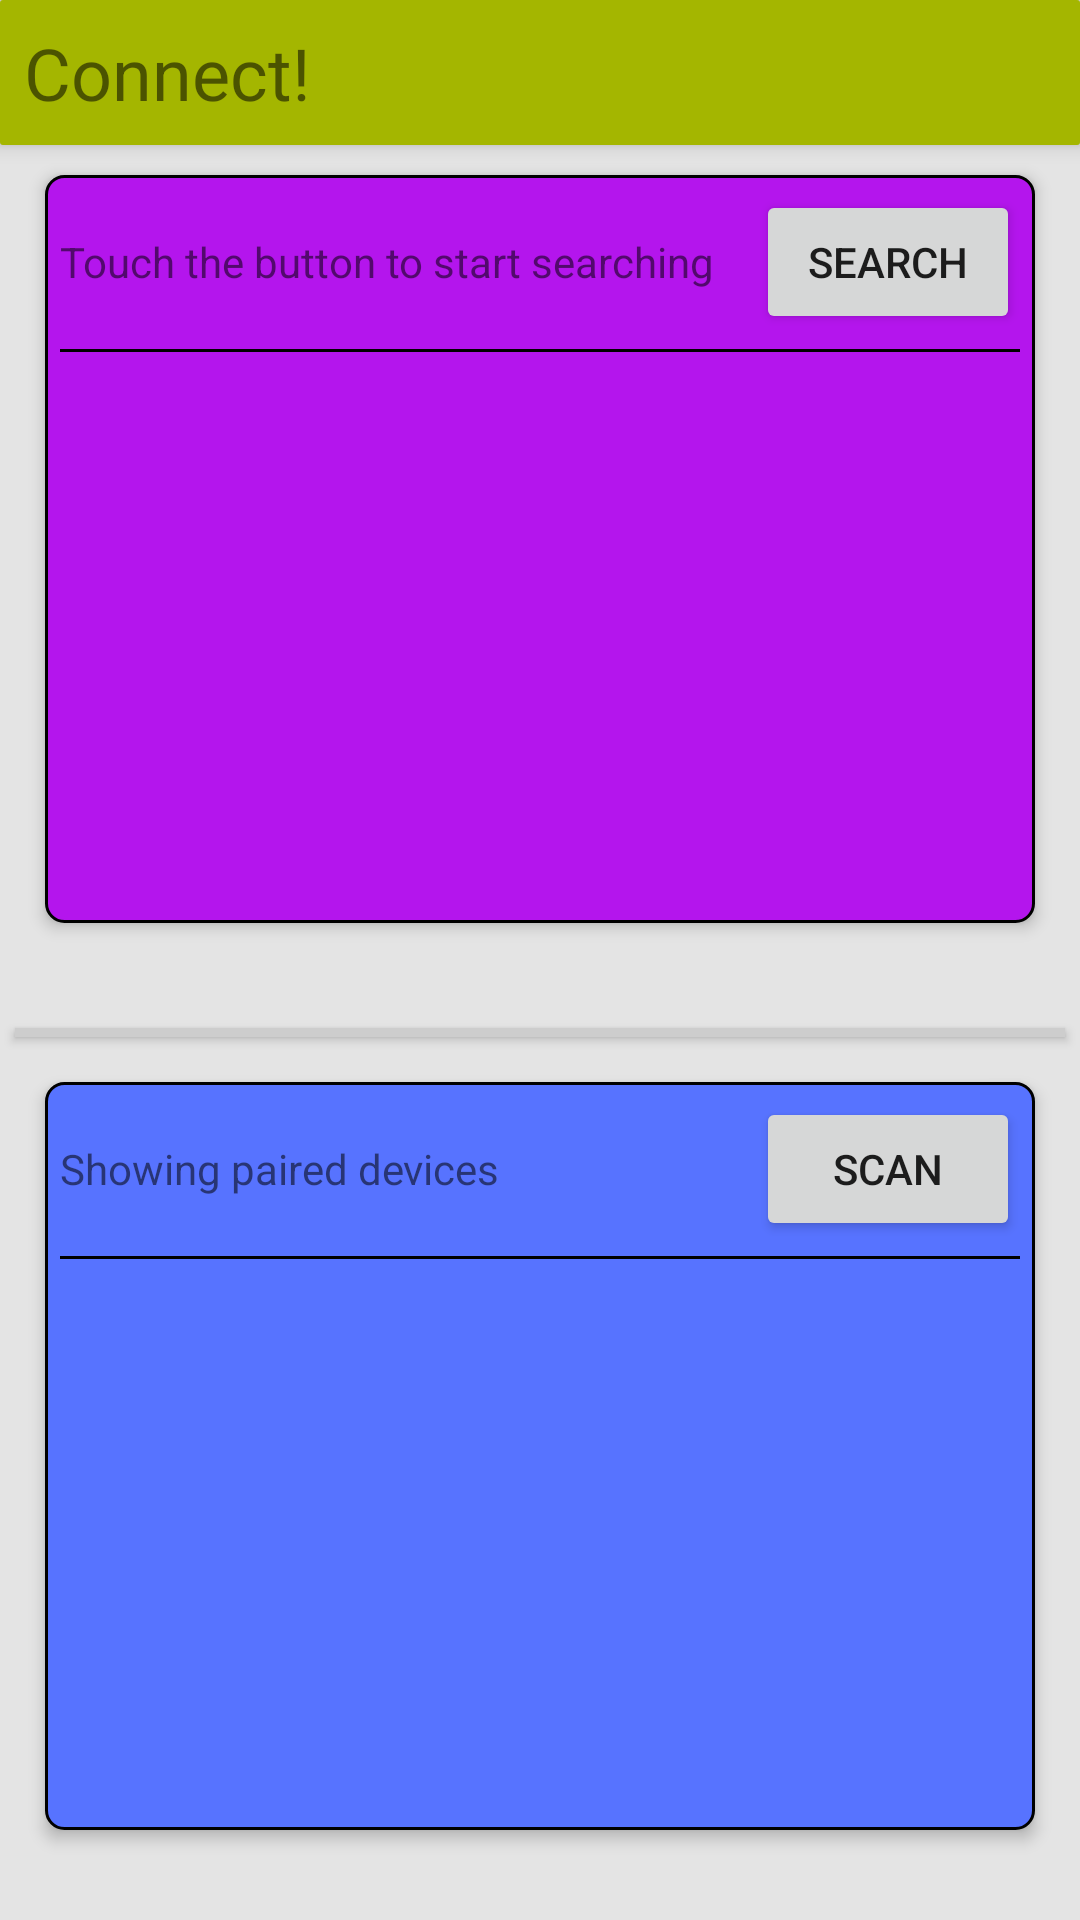

This screen was rendered from an Android layout file. Write that file and the resources it references.
<!-- AndroidManifest.xml: application theme AppTheme -->
<!-- res/layout/activity_search.xml -->
<?xml version="1.0" encoding="utf-8"?>
<LinearLayout xmlns:android="http://schemas.android.com/apk/res/android"
              android:layout_width="match_parent"
              android:layout_height="match_parent"
              android:orientation="vertical"
              android:background="#e4e4e4">
    <LinearLayout
        android:layout_width="match_parent"
        android:layout_height="wrap_content"
        android:gravity="left"
        android:elevation="4dp"
        android:padding="8dp"
        android:background="@drawable/title_bg"
        android:clipToPadding="false">
        <TextView
            android:id="@+id/main_title"
            android:layout_width="wrap_content"
            android:layout_height="wrap_content"
            android:textSize="24sp"
            android:elevation="2dp"
            android:text="Connect!"/>
    </LinearLayout>
    <LinearLayout
        android:layout_width="match_parent"
        android:layout_height="match_parent"
        android:layout_weight="1"
        android:paddingTop="10dp"
        android:paddingBottom="30dp"
        android:paddingLeft="15dp"
        android:paddingRight="15dp"
        android:clipToPadding="false">
        <LinearLayout
            android:id="@+id/lan_devices"
            android:layout_width="match_parent"
            android:layout_height="match_parent"
            android:background="@drawable/lan_dbox"
            android:elevation="3dp"
            android:padding="5dp"
            android:orientation="vertical">
            <LinearLayout
                android:layout_width="match_parent"
                android:layout_height="wrap_content"
                android:orientation="horizontal">
                <TextView
                    android:layout_weight="1"
                    android:id="@+id/lan_devices_text"
                    android:layout_width="wrap_content"
                    android:layout_height="wrap_content"
                    android:text="Touch the button to start searching"/>
                <ImageView
                    android:layout_width="wrap_content"
                    android:layout_height="wrap_content"/>
                <Button
                    android:id="@+id/lan_btn"
                    android:layout_width="wrap_content"
                    android:layout_height="wrap_content"
                    android:text="SEARCH"/>
            </LinearLayout>
            <View
                android:background="#000000"
                android:layout_width="match_parent"
                android:layout_marginTop="5dp"
                android:layout_height="1dp">
            </View>
        </LinearLayout>
    </LinearLayout>
    <LinearLayout
        android:layout_width="wrap_content"
        android:layout_height="wrap_content"
        android:clipToPadding="false"
        android:padding="5dp">
        <View android:background="#ffcdcdcd"
              android:layout_width="match_parent"
              android:layout_height="3dp"
              android:elevation="2dp"/>
    </LinearLayout>
    <LinearLayout
        android:layout_width="match_parent"
        android:layout_weight="1"
        android:layout_height="match_parent"
        android:paddingTop="10dp"
        android:paddingBottom="30dp"
        android:paddingLeft="15dp"
        android:paddingRight="15dp"
        android:clipToPadding="false">
        <LinearLayout
            android:id="@+id/bt_devices"
            android:layout_width="match_parent"
            android:layout_height="match_parent"
            android:background="@drawable/bt_dbox"
            android:elevation="3dp"
            android:padding="5dp"
            android:orientation="vertical">
            <LinearLayout
                android:layout_width="match_parent"
                android:layout_height="wrap_content"
                android:orientation="horizontal">
                <TextView
                    android:layout_weight="1"
                    android:id="@+id/bt_devices_text"
                    android:layout_width="wrap_content"
                    android:layout_height="wrap_content"
                    android:text="Showing paired devices"/>
                <ImageView
                    android:layout_width="wrap_content"
                    android:layout_height="wrap_content"/>
                <Button
                    android:id="@+id/bluetooth_btn"
                    android:layout_width="wrap_content"
                    android:layout_height="wrap_content"
                    android:text="SCAN"/>
            </LinearLayout>
            <View
                android:background="#000000"
                android:layout_width="match_parent"
                android:layout_marginTop="5dp"
                android:layout_height="1dp">
            </View>
        </LinearLayout>
    </LinearLayout>
</LinearLayout>
<!-- resources referenced by this layout -->
<resources>
  <!-- drawable bt_dbox (drawable) -->
  <shape xmlns:android="http://schemas.android.com/apk/res/android"
         android:shape="rectangle" android:padding="10dp">
      <solid android:color="#5773ff" />
      <stroke android:width="1dp" android:color="#000000" />
      <corners android:radius="6dp"/>
  </shape>
  <!-- drawable lan_dbox (drawable) -->
  <shape xmlns:android="http://schemas.android.com/apk/res/android"
         android:shape="rectangle">
      <solid android:color="#b415ed" />
      <stroke android:width="1dp" android:color="#000000" />
      <corners android:radius="6dp"/>
  </shape>
  <!-- drawable title_bg (drawable) -->
  <?xml version="1.0" encoding="utf-8"?>
  <shape xmlns:android="http://schemas.android.com/apk/res/android"
         android:shape="rectangle" android:padding="10dp">
      <solid android:color="#a4b600"/>
      <corners android:radius="1dp"/>
  </shape>
  <style name="AppTheme" parent="@style/Theme.AppCompat.Light">
          
          <item name="windowNoTitle">true</item>
          <item name="windowActionBar">false</item>
          <item name="android:windowFullscreen">true</item>
          <item name="android:windowContentOverlay">@null</item>
      </style>
</resources>
